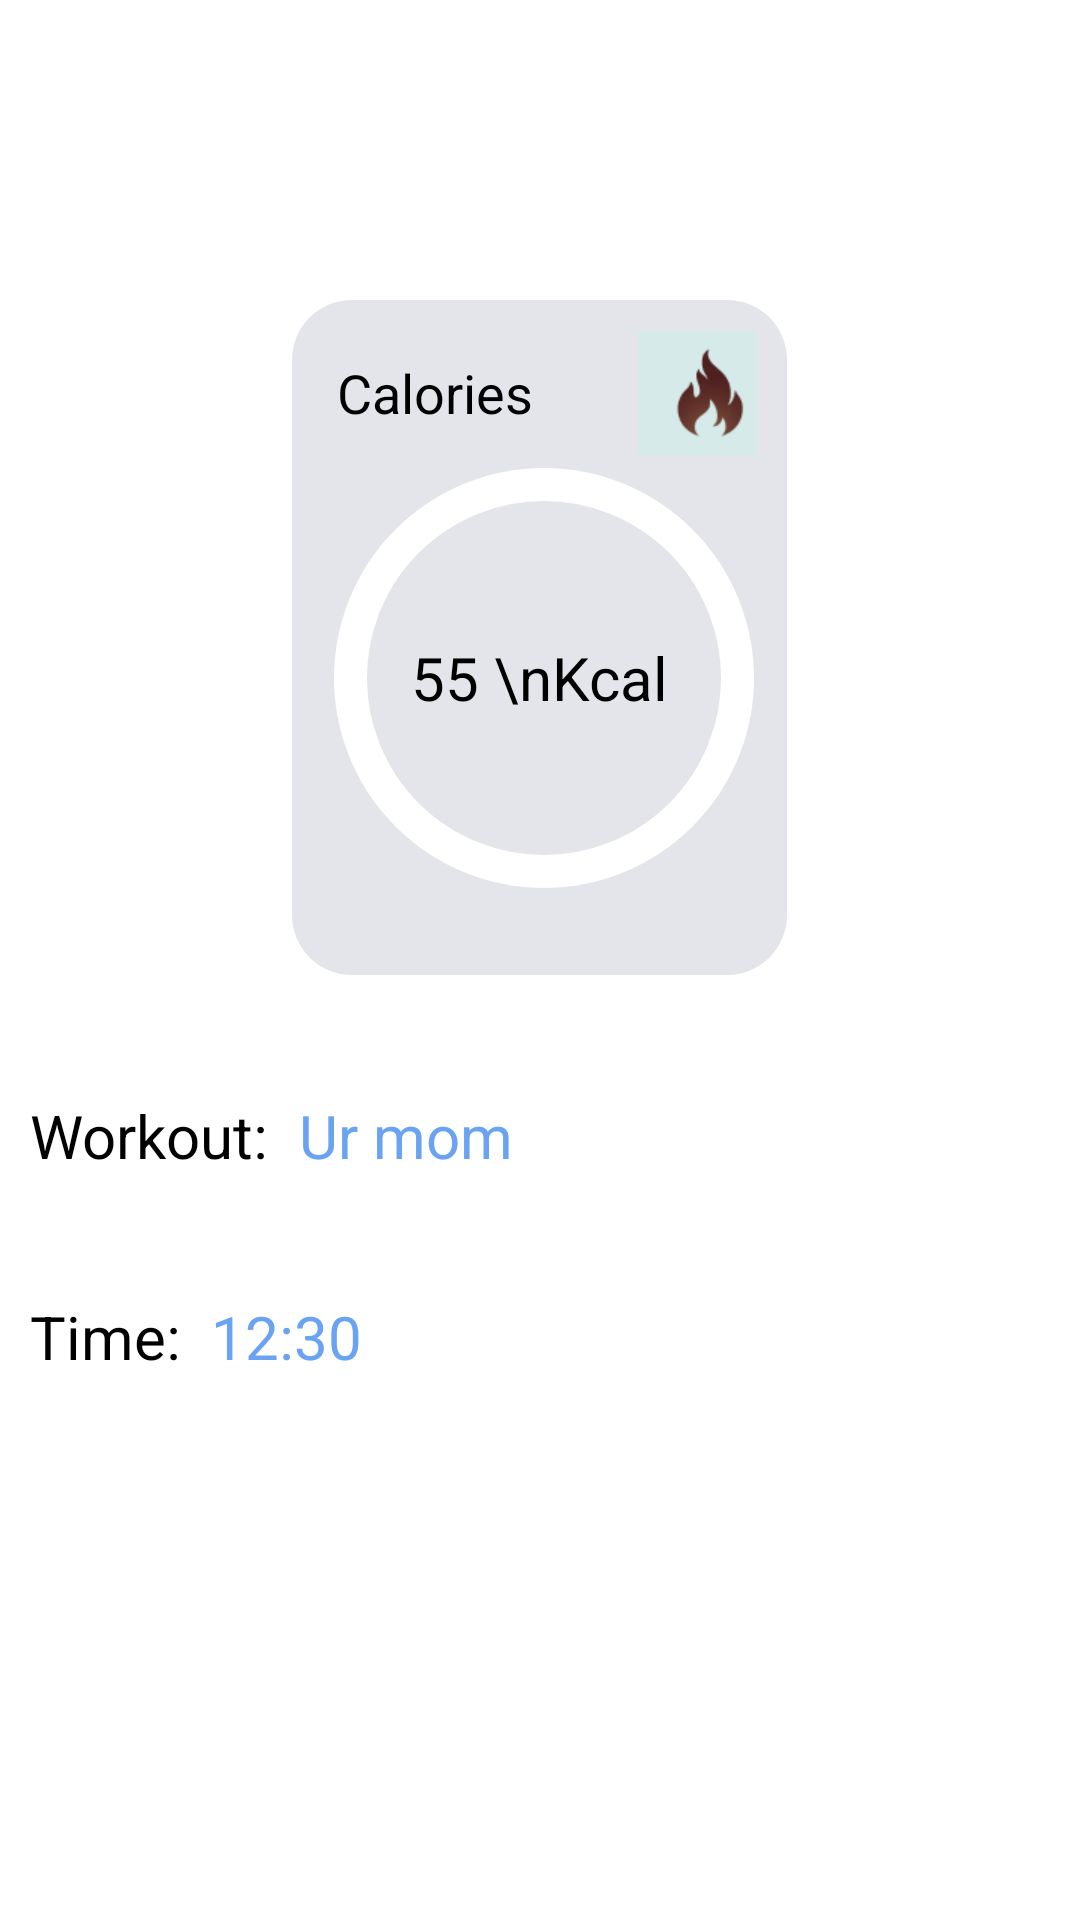

The Android layout XML behind this screen, and the referenced resources:
<!-- AndroidManifest.xml: application theme Theme.AgelessFitness -->
<!-- res/layout/activity_past_workout_detail.xml -->
<?xml version="1.0" encoding="utf-8"?>
<LinearLayout xmlns:android="http://schemas.android.com/apk/res/android"
    xmlns:app="http://schemas.android.com/apk/res-auto"
    xmlns:tools="http://schemas.android.com/tools"
    android:layout_width="match_parent"
    android:layout_height="match_parent"
    android:orientation="vertical"
    tools:context=".PastWorkout_Detail_Activity">

    <ScrollView
        android:layout_width="match_parent"
        android:layout_height="wrap_content">

        <LinearLayout
            android:layout_width="match_parent"
            android:layout_height="wrap_content"
            android:orientation="vertical">

            <LinearLayout
                android:id="@+id/ll_wheelChair"
                android:layout_width="165dp"
                android:layout_height="225dp"
                android:layout_marginStart="20dp"
                android:layout_marginEnd="20dp"
                android:layout_marginTop="100dp"
                android:layout_gravity="center_horizontal"
                android:background="@drawable/round_back_white10_20"
                android:orientation="vertical"
                android:padding="10dp">

                <LinearLayout
                    android:layout_width="wrap_content"
                    android:layout_height="wrap_content"
                    android:orientation="horizontal">

                    <TextView
                        android:layout_width="wrap_content"
                        android:layout_height="wrap_content"
                        android:text="Calories"
                        android:textColor="@color/black"
                        android:textSize="18sp"
                        android:layout_gravity="center_vertical"
                        android:layout_marginStart="5dp"/>

                    <ImageView
                        android:layout_width="48dp"
                        android:layout_height="42dp"
                        android:src="@drawable/burn"
                        android:layout_marginStart="35dp"
                        android:layout_gravity="center_vertical"/>

                </LinearLayout>

                <RelativeLayout
                    android:layout_width="wrap_content"
                    android:layout_height="wrap_content">

                    <com.google.android.material.progressindicator.CircularProgressIndicator
                        android:id="@+id/PI_calories"
                        android:layout_width="match_parent"
                        android:layout_height="wrap_content"
                        android:progress="25"
                        app:trackColor="@color/white"
                        app:indicatorColor="#2F80ED"
                        app:indicatorSize="140dp"
                        android:layout_gravity="center_horizontal"
                        app:trackThickness="11dp"
                        app:trackCornerRadius="8dp"/>

                    <TextView
                        android:id="@+id/txtView_calories"
                        android:layout_width="wrap_content"
                        android:layout_height="wrap_content"
                        android:layout_centerInParent="true"
                        android:gravity="center_horizontal"
                        android:text="55 \nKcal"
                        android:textColor="@color/black"
                        android:textSize="20sp" />

                </RelativeLayout>

            </LinearLayout>

            <LinearLayout
                android:layout_width="match_parent"
                android:layout_height="wrap_content"
                android:orientation="vertical">

                <LinearLayout
                    android:layout_width="wrap_content"
                    android:layout_height="wrap_content"
                    android:orientation="horizontal"
                    android:layout_marginTop="40dp"
                    android:layout_marginStart="10dp">

                    <TextView
                        android:layout_width="wrap_content"
                        android:layout_height="wrap_content"
                        android:text="Workout: "
                        android:textSize="20dp"
                        android:textColor="@color/black"/>

                    <TextView
                        android:id="@+id/txtView_pastWorkout"
                        android:layout_width="wrap_content"
                        android:layout_height="wrap_content"
                        android:text="Ur mom"
                        android:textSize="20dp"
                        android:textColor="@color/blue"
                        android:layout_marginStart="5dp"/>

                </LinearLayout>

                <LinearLayout
                    android:layout_width="wrap_content"
                    android:layout_height="wrap_content"
                    android:orientation="horizontal"
                    android:layout_marginTop="40dp"
                    android:layout_marginStart="10dp">

                    <TextView
                        android:layout_width="wrap_content"
                        android:layout_height="wrap_content"
                        android:text="Time: "
                        android:textSize="20dp"
                        android:textColor="@color/black"/>

                    <TextView
                        android:id="@+id/txtView_pastWorkoutTime"
                        android:layout_width="wrap_content"
                        android:layout_height="wrap_content"
                        android:text="12:30"
                        android:textSize="20dp"
                        android:textColor="@color/blue"
                        android:layout_marginStart="5dp"/>

                </LinearLayout>

            </LinearLayout>

        </LinearLayout>

    </ScrollView>

</LinearLayout>
<!-- resources referenced by this layout -->
<resources>
  <color name="black">#FF000000</color>
  <color name="blue">#6AA3F1</color>
  <color name="white">#FFFFFFFF</color>
  <!-- drawable burn: png bitmap (drawable-v24, 3235 bytes) -->
  <!-- drawable round_back_white10_20 (drawable) -->
  <?xml version="1.0" encoding="utf-8"?>
  <shape xmlns:android="http://schemas.android.com/apk/res/android"
      android:shape="rectangle">
      <solid android:color="#E4E4EB"/>
      <corners android:radius="20dp"/>
  
  </shape>
  <style name="Theme.AgelessFitness" parent="Theme.MaterialComponents.DayNight.DarkActionBar">
          
          <item name="colorPrimary">@color/purple_500</item>
          <item name="colorPrimaryVariant">@color/purple_700</item>
          <item name="colorOnPrimary">@color/white</item>
          
          <item name="colorSecondary">@color/teal_200</item>
          <item name="colorSecondaryVariant">@color/teal_700</item>
          <item name="colorOnSecondary">@color/black</item>
          
          <item name="android:statusBarColor">?attr/colorPrimaryVariant</item>
          
      </style>
  <color name="purple_500">#FF6200EE</color>
  <color name="purple_700">#FF3700B3</color>
  <color name="teal_200">#FF03DAC5</color>
  <color name="teal_700">#FF018786</color>
</resources>
